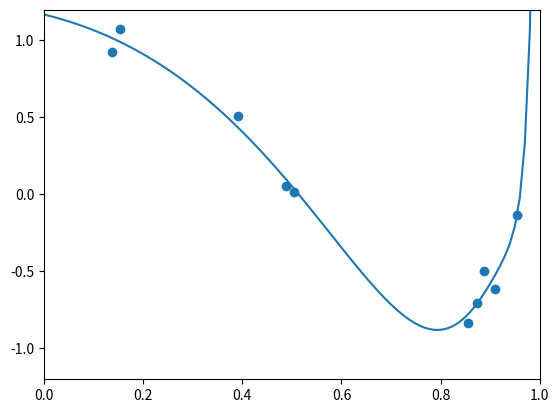

Python code for this plot:
# -*- coding: utf-8 -*-
from numpy import *
from scipy import linalg as LA
from matplotlib.pyplot import *

# 多項式フィッティング

# 学習用データ
N = 10
train_x = random.uniform(0, 1, N)
train_y = random.normal(sin(2*pi*train_x), 0.1)

# 多項式モデルの次数
M = 3000

# 正則化項の係数
LAMBDA = 0.001

# 基底関数
def phi(x):
    return array([x**k for k in range(M+1)])

# 計画行列
X = zeros((N, M+1))
for i in range(N):
    X[i,:] = phi(train_x[i])

# 学習 (ここでは X^TX正則性チェックは省略)
w = LA.solve(X.T.dot(X) + LAMBDA*identity(M+1), X.T.dot(train_y))

# 学習結果の表示
x = linspace(0, 1, 100)
y = zeros(100)
for i in range(100):
    y[i] = w.dot(phi(x[i]))

xlim(0, 1)
ylim(-1.2, 1.2)
scatter(train_x, train_y)
plot(x, y)
show()
